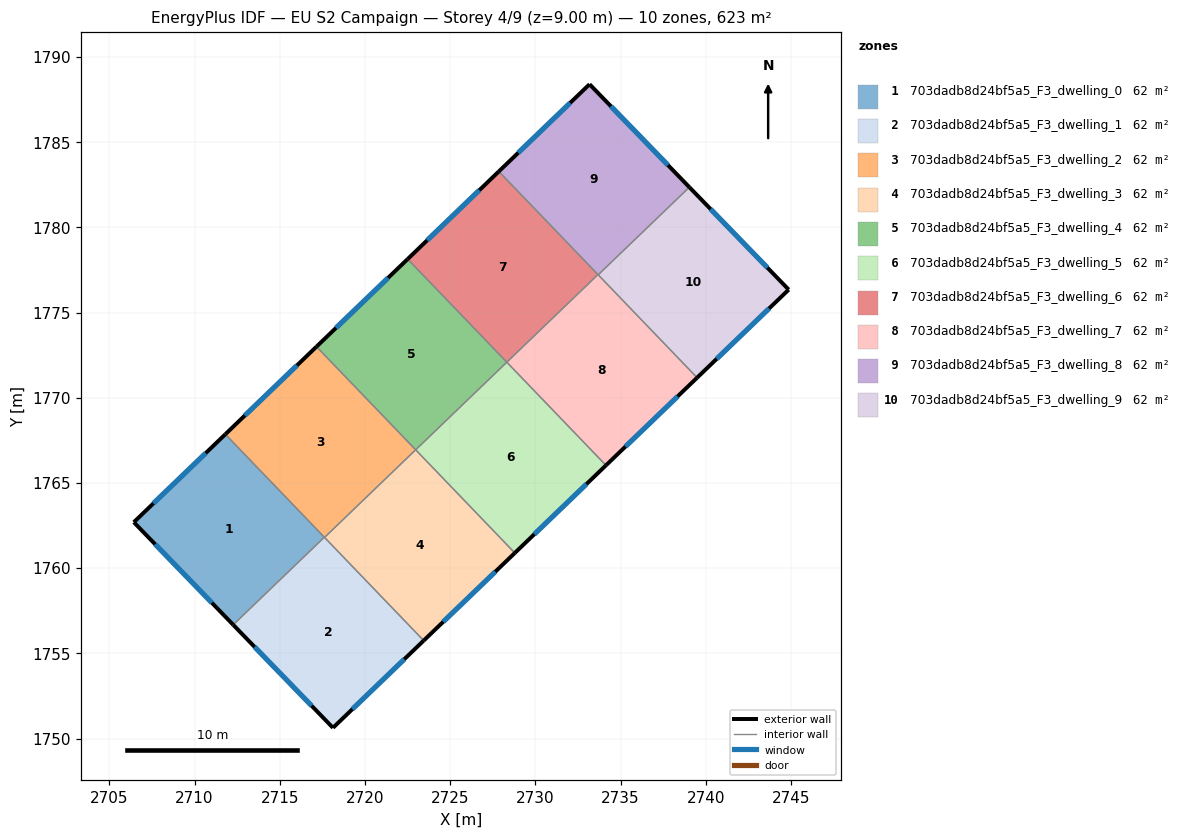
=== STOREY PLAN SPEC (per zone: floor XY polygon, exterior-wall plan segments, windows/doors) ===
zone 1: 703dadb8d24bf5a5_F3_dwelling_0  (62.3 m²)
  floor: (2711.80, 1767.86) (2717.61, 1761.82) (2712.26, 1756.67) (2706.43, 1762.70)
  exterior wall: (2706.43, 1762.70) – (2712.26, 1756.67)  [8.4 m]
    window: (2707.68, 1761.41) – (2711.01, 1757.96)  [8.2 m²]
  exterior wall: (2711.80, 1767.86) – (2706.43, 1762.70)  [7.5 m]
    window: (2710.65, 1766.75) – (2707.58, 1763.80)  [7.3 m²]
  interior walls: 2
zone 2: 703dadb8d24bf5a5_F3_dwelling_1  (62.3 m²)
  floor: (2717.61, 1761.82) (2723.45, 1755.75) (2718.12, 1750.63) (2712.26, 1756.67)
  exterior wall: (2712.26, 1756.67) – (2718.12, 1750.63)  [8.4 m]
    window: (2713.52, 1755.38) – (2716.87, 1751.92)  [8.3 m²]
  exterior wall: (2718.12, 1750.63) – (2723.45, 1755.75)  [7.4 m]
    window: (2719.26, 1751.72) – (2722.31, 1754.65)  [7.2 m²]
  interior walls: 3
zone 3: 703dadb8d24bf5a5_F3_dwelling_2  (62.3 m²)
  floor: (2717.15, 1773.00) (2722.97, 1766.95) (2717.62, 1761.80) (2711.80, 1767.86)
  exterior wall: (2717.15, 1773.00) – (2711.80, 1767.86)  [7.4 m]
    window: (2716.01, 1771.90) – (2712.95, 1768.96)  [7.3 m²]
  interior walls: 4
zone 4: 703dadb8d24bf5a5_F3_dwelling_3  (62.3 m²)
  floor: (2722.97, 1766.95) (2728.79, 1760.89) (2723.45, 1755.75) (2717.62, 1761.80)
  exterior wall: (2723.45, 1755.75) – (2728.79, 1760.89)  [7.4 m]
    window: (2724.59, 1756.85) – (2727.65, 1759.79)  [7.3 m²]
  interior walls: 3
zone 5: 703dadb8d24bf5a5_F3_dwelling_4  (62.3 m²)
  floor: (2722.50, 1778.14) (2728.32, 1772.09) (2722.97, 1766.95) (2717.15, 1773.00)
  exterior wall: (2722.50, 1778.14) – (2717.15, 1773.00)  [7.4 m]
    window: (2721.36, 1777.04) – (2718.30, 1774.10)  [7.3 m²]
  interior walls: 3
zone 6: 703dadb8d24bf5a5_F3_dwelling_5  (62.3 m²)
  floor: (2728.32, 1772.09) (2734.14, 1766.03) (2728.79, 1760.89) (2722.97, 1766.95)
  exterior wall: (2728.79, 1760.89) – (2734.14, 1766.03)  [7.4 m]
    window: (2729.94, 1761.99) – (2733.00, 1764.93)  [7.3 m²]
  interior walls: 3
zone 7: 703dadb8d24bf5a5_F3_dwelling_6  (62.3 m²)
  floor: (2727.85, 1783.28) (2733.67, 1777.23) (2728.32, 1772.09) (2722.50, 1778.14)
  exterior wall: (2727.85, 1783.28) – (2722.50, 1778.14)  [7.4 m]
    window: (2726.71, 1782.18) – (2723.65, 1779.24)  [7.3 m²]
  interior walls: 3
zone 8: 703dadb8d24bf5a5_F3_dwelling_7  (62.3 m²)
  floor: (2733.67, 1777.23) (2739.49, 1771.18) (2734.14, 1766.03) (2728.32, 1772.09)
  exterior wall: (2734.14, 1766.03) – (2739.49, 1771.18)  [7.4 m]
    window: (2735.29, 1767.14) – (2738.35, 1770.08)  [7.3 m²]
  interior walls: 4
zone 9: 703dadb8d24bf5a5_F3_dwelling_8  (62.3 m²)
  floor: (2733.18, 1788.40) (2739.04, 1782.36) (2733.69, 1777.22) (2727.85, 1783.28)
  exterior wall: (2739.04, 1782.36) – (2733.18, 1788.40)  [8.4 m]
    window: (2737.78, 1783.66) – (2734.44, 1787.11)  [8.2 m²]
  exterior wall: (2733.18, 1788.40) – (2727.85, 1783.28)  [7.4 m]
    window: (2732.04, 1787.31) – (2729.00, 1784.38)  [7.2 m²]
  interior walls: 3
zone 10: 703dadb8d24bf5a5_F3_dwelling_9  (62.3 m²)
  floor: (2739.04, 1782.36) (2744.87, 1776.35) (2739.49, 1771.18) (2733.69, 1777.22)
  exterior wall: (2744.87, 1776.35) – (2739.04, 1782.36)  [8.4 m]
    window: (2743.62, 1777.64) – (2740.29, 1781.07)  [8.2 m²]
  exterior wall: (2739.49, 1771.18) – (2744.87, 1776.35)  [7.5 m]
    window: (2740.65, 1772.29) – (2743.72, 1775.24)  [7.3 m²]
  interior walls: 2

=== DERIVED (storey summary) ===
Building: EU S2 Campaign
Storey: 4 of 9  (floor level z = 9.00 m)
Storey gross floor area: 623.2 m²
Zones on this storey: 10
  - 703dadb8d24bf5a5_F3_dwelling_0: floor 62.3 m²; exterior wall 15.8 m (47.5 m²); 2 window(s) 15.5 m²; WWR 32.7%
  - 703dadb8d24bf5a5_F3_dwelling_1: floor 62.3 m²; exterior wall 15.8 m (47.4 m²); 2 window(s) 15.5 m²; WWR 32.7%
  - 703dadb8d24bf5a5_F3_dwelling_2: floor 62.3 m²; exterior wall 7.4 m (22.3 m²); 1 window(s) 7.3 m²; WWR 32.7%
  - 703dadb8d24bf5a5_F3_dwelling_3: floor 62.3 m²; exterior wall 7.4 m (22.3 m²); 1 window(s) 7.3 m²; WWR 32.7%
  - 703dadb8d24bf5a5_F3_dwelling_4: floor 62.3 m²; exterior wall 7.4 m (22.3 m²); 1 window(s) 7.3 m²; WWR 32.7%
  - 703dadb8d24bf5a5_F3_dwelling_5: floor 62.3 m²; exterior wall 7.4 m (22.3 m²); 1 window(s) 7.3 m²; WWR 32.7%
  - 703dadb8d24bf5a5_F3_dwelling_6: floor 62.3 m²; exterior wall 7.4 m (22.3 m²); 1 window(s) 7.3 m²; WWR 32.7%
  - 703dadb8d24bf5a5_F3_dwelling_7: floor 62.3 m²; exterior wall 7.4 m (22.3 m²); 1 window(s) 7.3 m²; WWR 32.7%
  - 703dadb8d24bf5a5_F3_dwelling_8: floor 62.3 m²; exterior wall 15.8 m (47.4 m²); 2 window(s) 15.5 m²; WWR 32.7%
  - 703dadb8d24bf5a5_F3_dwelling_9: floor 62.3 m²; exterior wall 15.8 m (47.5 m²); 2 window(s) 15.5 m²; WWR 32.7%
Zone adjacency (shared interzone walls):
  - 703dadb8d24bf5a5_F3_dwelling_0 ↔ 703dadb8d24bf5a5_F3_dwelling_1
  - 703dadb8d24bf5a5_F3_dwelling_0 ↔ 703dadb8d24bf5a5_F3_dwelling_2
  - 703dadb8d24bf5a5_F3_dwelling_1 ↔ 703dadb8d24bf5a5_F3_dwelling_2
  - 703dadb8d24bf5a5_F3_dwelling_1 ↔ 703dadb8d24bf5a5_F3_dwelling_3
  - 703dadb8d24bf5a5_F3_dwelling_2 ↔ 703dadb8d24bf5a5_F3_dwelling_3
  - 703dadb8d24bf5a5_F3_dwelling_2 ↔ 703dadb8d24bf5a5_F3_dwelling_4
  - 703dadb8d24bf5a5_F3_dwelling_3 ↔ 703dadb8d24bf5a5_F3_dwelling_5
  - 703dadb8d24bf5a5_F3_dwelling_4 ↔ 703dadb8d24bf5a5_F3_dwelling_5
  - 703dadb8d24bf5a5_F3_dwelling_4 ↔ 703dadb8d24bf5a5_F3_dwelling_6
  - 703dadb8d24bf5a5_F3_dwelling_5 ↔ 703dadb8d24bf5a5_F3_dwelling_7
  - 703dadb8d24bf5a5_F3_dwelling_6 ↔ 703dadb8d24bf5a5_F3_dwelling_7
  - 703dadb8d24bf5a5_F3_dwelling_6 ↔ 703dadb8d24bf5a5_F3_dwelling_8
  - 703dadb8d24bf5a5_F3_dwelling_7 ↔ 703dadb8d24bf5a5_F3_dwelling_8
  - 703dadb8d24bf5a5_F3_dwelling_7 ↔ 703dadb8d24bf5a5_F3_dwelling_9
  - 703dadb8d24bf5a5_F3_dwelling_8 ↔ 703dadb8d24bf5a5_F3_dwelling_9